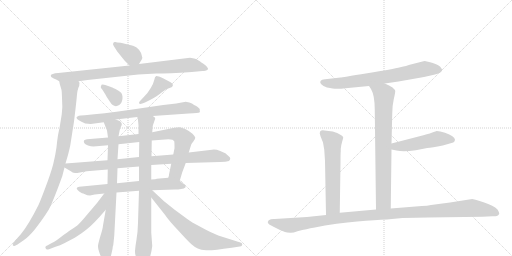
t = 0.00 s
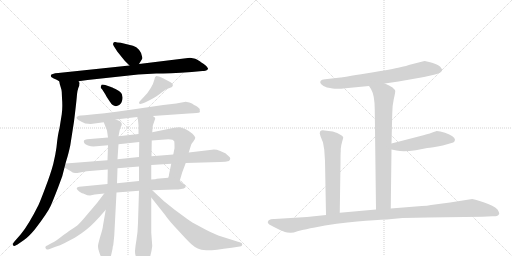
t = 2.99 s
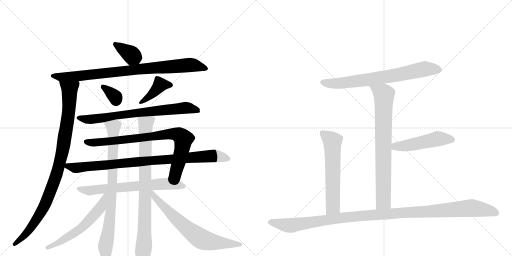
t = 5.97 s
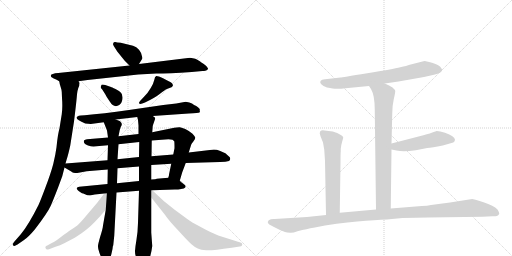
t = 8.96 s
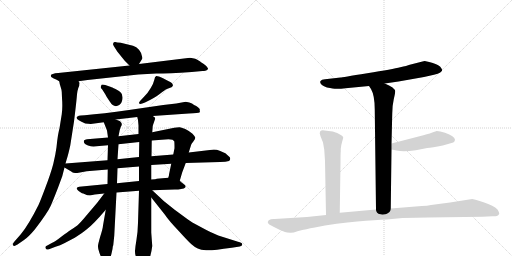
t = 11.95 s
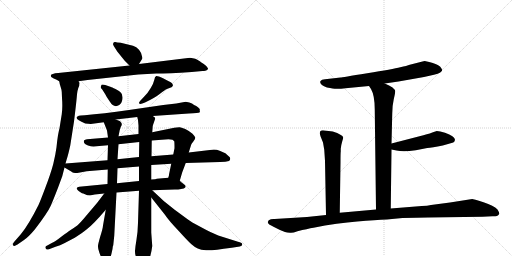
t = 14.93 s

The animated SVG that drew these frames (rendered in a browser with its animation timeline set to each time). Animation: 18 CSS @keyframes rules; one cycle of 14.93 s.

<svg version="1.1" viewBox="0 0 2048 1024" xmlns="http://www.w3.org/2000/svg">
  <g stroke="lightgray" stroke-dasharray="1,1" stroke-width="1" transform="scale(4, 4)">
    <line x1="0" y1="0" x2="256" y2="256"></line>
    <line x1="256" y1="0" x2="0" y2="256"></line>
    <line x1="128" y1="0" x2="128" y2="256"></line>
    <line x1="0" y1="128" x2="256" y2="128"></line>
    <line x1="256" y1="0" x2="512" y2="256"></line>
    <line x1="512" y1="0" x2="256" y2="256"></line>
    <line x1="384" y1="0" x2="384" y2="256"></line>
    <line x1="256" y1="128" x2="512" y2="128"></line>
  </g>
<g transform="scale(1, -1) translate(0, -850)">
   <style type="text/css">
    @keyframes keyframes0 {
      from {
       stroke: black;
       stroke-dashoffset: 367;
       stroke-width: 128;
       }
       54% {
       animation-timing-function: step-end;
       stroke: black;
       stroke-dashoffset: 0;
       stroke-width: 128;
       }
       to {
       stroke: black;
       stroke-width: 1024;
       }
       }
       #make-me-a-hanzi-animation-0 {
         animation: keyframes0 0.548665s both;
         animation-delay: 0.000000s;
         animation-timing-function: linear;
       }
    @keyframes keyframes1 {
      from {
       stroke: black;
       stroke-dashoffset: 873;
       stroke-width: 128;
       }
       74% {
       animation-timing-function: step-end;
       stroke: black;
       stroke-dashoffset: 0;
       stroke-width: 128;
       }
       to {
       stroke: black;
       stroke-width: 1024;
       }
       }
       #make-me-a-hanzi-animation-1 {
         animation: keyframes1 0.960449s both;
         animation-delay: 0.548665s;
         animation-timing-function: linear;
       }
    @keyframes keyframes2 {
      from {
       stroke: black;
       stroke-dashoffset: 974;
       stroke-width: 128;
       }
       76% {
       animation-timing-function: step-end;
       stroke: black;
       stroke-dashoffset: 0;
       stroke-width: 128;
       }
       to {
       stroke: black;
       stroke-width: 1024;
       }
       }
       #make-me-a-hanzi-animation-2 {
         animation: keyframes2 1.042643s both;
         animation-delay: 1.509115s;
         animation-timing-function: linear;
       }
    @keyframes keyframes3 {
      from {
       stroke: black;
       stroke-dashoffset: 336;
       stroke-width: 128;
       }
       52% {
       animation-timing-function: step-end;
       stroke: black;
       stroke-dashoffset: 0;
       stroke-width: 128;
       }
       to {
       stroke: black;
       stroke-width: 1024;
       }
       }
       #make-me-a-hanzi-animation-3 {
         animation: keyframes3 0.523438s both;
         animation-delay: 2.551758s;
         animation-timing-function: linear;
       }
    @keyframes keyframes4 {
      from {
       stroke: black;
       stroke-dashoffset: 401;
       stroke-width: 128;
       }
       57% {
       animation-timing-function: step-end;
       stroke: black;
       stroke-dashoffset: 0;
       stroke-width: 128;
       }
       to {
       stroke: black;
       stroke-width: 1024;
       }
       }
       #make-me-a-hanzi-animation-4 {
         animation: keyframes4 0.576335s both;
         animation-delay: 3.075195s;
         animation-timing-function: linear;
       }
    @keyframes keyframes5 {
      from {
       stroke: black;
       stroke-dashoffset: 747;
       stroke-width: 128;
       }
       71% {
       animation-timing-function: step-end;
       stroke: black;
       stroke-dashoffset: 0;
       stroke-width: 128;
       }
       to {
       stroke: black;
       stroke-width: 1024;
       }
       }
       #make-me-a-hanzi-animation-5 {
         animation: keyframes5 0.857910s both;
         animation-delay: 3.651530s;
         animation-timing-function: linear;
       }
    @keyframes keyframes6 {
      from {
       stroke: black;
       stroke-dashoffset: 819;
       stroke-width: 128;
       }
       73% {
       animation-timing-function: step-end;
       stroke: black;
       stroke-dashoffset: 0;
       stroke-width: 128;
       }
       to {
       stroke: black;
       stroke-width: 1024;
       }
       }
       #make-me-a-hanzi-animation-6 {
         animation: keyframes6 0.916504s both;
         animation-delay: 4.509440s;
         animation-timing-function: linear;
       }
    @keyframes keyframes7 {
      from {
       stroke: black;
       stroke-dashoffset: 901;
       stroke-width: 128;
       }
       75% {
       animation-timing-function: step-end;
       stroke: black;
       stroke-dashoffset: 0;
       stroke-width: 128;
       }
       to {
       stroke: black;
       stroke-width: 1024;
       }
       }
       #make-me-a-hanzi-animation-7 {
         animation: keyframes7 0.983236s both;
         animation-delay: 5.425944s;
         animation-timing-function: linear;
       }
    @keyframes keyframes8 {
      from {
       stroke: black;
       stroke-dashoffset: 678;
       stroke-width: 128;
       }
       69% {
       animation-timing-function: step-end;
       stroke: black;
       stroke-dashoffset: 0;
       stroke-width: 128;
       }
       to {
       stroke: black;
       stroke-width: 1024;
       }
       }
       #make-me-a-hanzi-animation-8 {
         animation: keyframes8 0.801758s both;
         animation-delay: 6.409180s;
         animation-timing-function: linear;
       }
    @keyframes keyframes9 {
      from {
       stroke: black;
       stroke-dashoffset: 822;
       stroke-width: 128;
       }
       73% {
       animation-timing-function: step-end;
       stroke: black;
       stroke-dashoffset: 0;
       stroke-width: 128;
       }
       to {
       stroke: black;
       stroke-width: 1024;
       }
       }
       #make-me-a-hanzi-animation-9 {
         animation: keyframes9 0.918945s both;
         animation-delay: 7.210937s;
         animation-timing-function: linear;
       }
    @keyframes keyframes10 {
      from {
       stroke: black;
       stroke-dashoffset: 853;
       stroke-width: 128;
       }
       74% {
       animation-timing-function: step-end;
       stroke: black;
       stroke-dashoffset: 0;
       stroke-width: 128;
       }
       to {
       stroke: black;
       stroke-width: 1024;
       }
       }
       #make-me-a-hanzi-animation-10 {
         animation: keyframes10 0.944173s both;
         animation-delay: 8.129883s;
         animation-timing-function: linear;
       }
    @keyframes keyframes11 {
      from {
       stroke: black;
       stroke-dashoffset: 579;
       stroke-width: 128;
       }
       65% {
       animation-timing-function: step-end;
       stroke: black;
       stroke-dashoffset: 0;
       stroke-width: 128;
       }
       to {
       stroke: black;
       stroke-width: 1024;
       }
       }
       #make-me-a-hanzi-animation-11 {
         animation: keyframes11 0.721191s both;
         animation-delay: 9.074056s;
         animation-timing-function: linear;
       }
    @keyframes keyframes12 {
      from {
       stroke: black;
       stroke-dashoffset: 689;
       stroke-width: 128;
       }
       69% {
       animation-timing-function: step-end;
       stroke: black;
       stroke-dashoffset: 0;
       stroke-width: 128;
       }
       to {
       stroke: black;
       stroke-width: 1024;
       }
       }
       #make-me-a-hanzi-animation-12 {
         animation: keyframes12 0.810710s both;
         animation-delay: 9.795247s;
         animation-timing-function: linear;
       }
    @keyframes keyframes13 {
      from {
       stroke: black;
       stroke-dashoffset: 730;
       stroke-width: 128;
       }
       70% {
       animation-timing-function: step-end;
       stroke: black;
       stroke-dashoffset: 0;
       stroke-width: 128;
       }
       to {
       stroke: black;
       stroke-width: 1024;
       }
       }
       #make-me-a-hanzi-animation-13 {
         animation: keyframes13 0.844076s both;
         animation-delay: 10.605957s;
         animation-timing-function: linear;
       }
    @keyframes keyframes14 {
      from {
       stroke: black;
       stroke-dashoffset: 776;
       stroke-width: 128;
       }
       72% {
       animation-timing-function: step-end;
       stroke: black;
       stroke-dashoffset: 0;
       stroke-width: 128;
       }
       to {
       stroke: black;
       stroke-width: 1024;
       }
       }
       #make-me-a-hanzi-animation-14 {
         animation: keyframes14 0.881510s both;
         animation-delay: 11.450033s;
         animation-timing-function: linear;
       }
    @keyframes keyframes15 {
      from {
       stroke: black;
       stroke-dashoffset: 497;
       stroke-width: 128;
       }
       62% {
       animation-timing-function: step-end;
       stroke: black;
       stroke-dashoffset: 0;
       stroke-width: 128;
       }
       to {
       stroke: black;
       stroke-width: 1024;
       }
       }
       #make-me-a-hanzi-animation-15 {
         animation: keyframes15 0.654460s both;
         animation-delay: 12.331543s;
         animation-timing-function: linear;
       }
    @keyframes keyframes16 {
      from {
       stroke: black;
       stroke-dashoffset: 605;
       stroke-width: 128;
       }
       66% {
       animation-timing-function: step-end;
       stroke: black;
       stroke-dashoffset: 0;
       stroke-width: 128;
       }
       to {
       stroke: black;
       stroke-width: 1024;
       }
       }
       #make-me-a-hanzi-animation-16 {
         animation: keyframes16 0.742350s both;
         animation-delay: 12.986003s;
         animation-timing-function: linear;
       }
    @keyframes keyframes17 {
      from {
       stroke: black;
       stroke-dashoffset: 1170;
       stroke-width: 128;
       }
       79% {
       animation-timing-function: step-end;
       stroke: black;
       stroke-dashoffset: 0;
       stroke-width: 128;
       }
       to {
       stroke: black;
       stroke-width: 1024;
       }
       }
       #make-me-a-hanzi-animation-17 {
         animation: keyframes17 1.202148s both;
         animation-delay: 13.728353s;
         animation-timing-function: linear;
       }
</style>
<path d="M 556 594 L 567 612 Q 572 616 567 628 Q 566 638 556 651 Q 546 663 532 667 L 483 679 Q 467 680 461 682 Q 454 684 452 674 Q 452 672 455 666 L 469 644 L 498 608 L 518 588 C 539 567 540 568 556 594 Z" fill="lightgray"></path> 
<path d="M 314 525 L 350 530 L 553 552 L 625 556 Q 673 556 767 562 L 810 566 Q 815 566 825 568 Q 834 572 832 576 Q 825 590 804 601 Q 799 606 781 615 Q 772 618 760 619 L 556 594 L 518 588 L 233 558 Q 205 556 203 548 L 205 542 L 215 536 Q 223 534 237 525 C 252 516 284 521 314 525 Z" fill="lightgray"></path> 
<path d="M 262 196 L 266 210 Q 273 231 281 268 L 296 364 Q 304 429 307 461 Q 309 492 317 507 Q 317 512 318 516 Q 319 520 314 525 C 312 555 230 554 237 525 L 239 514 L 245 494 Q 246 493 247 482 L 248 458 Q 251 422 247 393 L 238 337 Q 235 326 232 309 Q 229 291 226 261 Q 222 231 213 194 Q 203 156 182 101 Q 161 45 154 30 Q 115 -48 84 -86 L 57 -117 Q 44 -134 58 -134 L 70 -128 L 96 -110 Q 113 -99 139 -68 Q 190 -2 203 27 Q 215 55 232 99 L 249 145 L 258 180 L 262 196 Z" fill="lightgray"></path> 
<path d="M 409 492 L 421 473 Q 424 466 439 444 Q 456 416 477 430 Q 489 438 490 457 Q 491 475 481 482 Q 477 486 462 494 Q 446 502 444 502 L 421 510 Q 411 513 406 511 L 403 502 Q 402 500 409 492 Z" fill="lightgray"></path> 
<path d="M 569 436 L 580 440 Q 620 459 640 475 Q 660 491 665 493 L 678 498 Q 688 501 691 506 Q 695 516 673 526 L 652 537 Q 631 547 625 546 Q 619 544 617 530 Q 614 516 603 498 Q 592 479 577 464 L 562 448 Q 555 441 556 437 Q 560 432 569 436 Z" fill="lightgray"></path> 
<path d="M 611 386 L 755 396 Q 795 398 798 400 L 800 405 L 799 406 L 799 414 Q 794 421 785 426 Q 776 430 768 436 Q 759 441 743 443 L 705 436 L 653 430 L 516 410 Q 411 395 339 389 L 323 388 Q 314 388 310 384 Q 306 383 306 379 Q 307 370 341 356 L 363 354 L 415 361 L 463 372 L 549 382 L 611 386 Z" fill="lightgray"></path> 
<path d="M 432 300 L 348 293 Q 339 291 337 289 Q 334 287 336 280 Q 338 276 342 273 L 352 268 Q 364 264 374 264 L 432 269 L 474 273 L 557 282 L 607 288 L 674 293 Q 682 293 690 291 L 697 285 Q 698 280 698 257 L 693 232 L 685 195 L 676 152 Q 677 150 673 139 C 666 110 711 98 719 127 L 729 161 L 743 198 L 755 240 L 764 269 Q 765 274 774 285 Q 782 296 781 300 Q 780 304 770 315 Q 759 325 741 334 Q 722 342 717 341 L 697 339 L 609 321 L 554 314 L 474 305 L 432 300 Z" fill="lightgray"></path> 
<path d="M 430 209 L 262 196 C 235 194 235 194 258 180 L 285 164 Q 291 158 309 158 L 347 165 L 431 172 L 470 177 L 556 184 L 605 190 L 685 195 L 743 198 L 881 202 Q 904 202 916 206 Q 926 216 916 224 Q 906 232 904 235 Q 901 238 881 246 Q 861 254 848 251 L 755 240 L 693 232 L 606 225 L 556 222 L 470 213 L 430 209 Z" fill="lightgray"></path> 
<path d="M 430 114 L 317 103 Q 309 102 307 98 Q 305 90 328 77 Q 332 77 340 73 Q 348 68 360 68 L 379 72 L 417 76 L 466 80 L 556 87 L 609 89 L 699 92 Q 709 91 719 93 L 735 96 Q 752 103 732 116 Q 725 121 719 127 C 702 142 702 142 673 139 L 627 135 Q 624 133 605 132 L 556 126 L 468 117 L 430 114 Z" fill="lightgray"></path> 
<path d="M 415 361 L 428 328 L 432 300 L 432 269 L 430 209 L 431 172 L 430 114 L 423 11 L 412 -52 Q 411 -65 401 -96 Q 392 -127 392 -134 Q 391 -141 397 -159 Q 403 -178 409 -184 Q 417 -198 423 -198 Q 441 -190 446 -164 L 450 -146 Q 451 -134 453 -131 L 457 -93 L 466 80 L 468 117 L 470 177 L 470 213 L 474 273 L 474 305 L 479 330 L 483 342 Q 492 354 482 363 Q 480 366 463 372 C 435 384 404 389 415 361 Z" fill="lightgray"></path> 
<path d="M 612 350 L 621 376 Q 621 381 611 386 C 595 411 543 411 549 382 L 552 370 L 554 348 L 554 314 L 557 282 L 556 222 L 556 184 L 556 126 L 556 87 L 552 -41 Q 551 -80 546 -108 Q 541 -137 540 -154 Q 539 -172 554 -200 Q 566 -219 574 -218 Q 581 -218 589 -205 Q 604 -176 609 -134 L 605 -80 L 605 60 L 605 132 L 605 190 L 606 225 L 607 288 L 609 321 L 611 347 Q 612 348 612 350 Z" fill="lightgray"></path> 
<path d="M 417 76 L 388 38 L 349 -8 Q 319 -44 309 -52 Q 298 -60 284 -69 Q 270 -78 245 -97 Q 220 -117 209 -121 L 189 -132 Q 178 -136 183 -144 Q 185 -151 196 -147 L 222 -137 Q 241 -131 257 -123 L 299 -101 Q 330 -81 346 -68 Q 373 -48 423 11 C 483 81 435 100 417 76 Z" fill="lightgray"></path> 
<path d="M 605 60 L 659 -8 Q 675 -32 715 -74 Q 754 -117 767 -128 Q 779 -139 791 -144 Q 803 -150 825 -151 Q 846 -153 927 -141 L 959 -136 Q 972 -134 968 -124 Q 968 -122 952 -117 L 873 -92 Q 843 -80 803 -58 Q 763 -37 749 -26 L 700 10 L 655 46 L 609 89 C 587 109 580 92 605 60 Z" fill="lightgray"></path> 
<path d="M 1539 516 L 1594 524 L 1696 542 L 1736 551 Q 1753 554 1761 560 Q 1768 566 1768 567 L 1768 572 Q 1766 577 1761 583 Q 1753 591 1728 599 Q 1702 606 1699 606 Q 1696 606 1686 603 L 1639 591 Q 1628 587 1601 581 Q 1573 574 1469 557 Q 1365 540 1362 540 L 1300 533 Q 1286 532 1282 526 Q 1275 513 1308 500 Q 1334 495 1345 495 Q 1356 494 1382 497 L 1476 506 L 1539 516 Z" fill="lightgray"></path> 
<path d="M 1563 16 L 1566 252 L 1566 276 L 1569 396 Q 1569 427 1575 453 Q 1581 479 1581 485 Q 1581 491 1570 500 Q 1558 509 1539 516 C 1511 528 1460 531 1476 506 L 1484 494 Q 1499 468 1499 412 L 1504 12 C 1504 -18 1563 -14 1563 16 Z" fill="lightgray"></path> 
<path d="M 1566 252 L 1586 248 Q 1613 241 1663 249 L 1709 258 Q 1727 259 1771 268 L 1813 280 Q 1819 282 1820 291 Q 1819 306 1780 319 Q 1759 326 1747 326 L 1729 320 Q 1711 313 1678 305 L 1566 276 C 1537 268 1537 258 1566 252 Z" fill="lightgray"></path> 
<path d="M 1331 324 L 1298 328 Q 1286 330 1281 325 Q 1279 320 1279 316 L 1282 305 L 1292 280 L 1297 251 L 1300 206 L 1304 -10 C 1305 -40 1359 -31 1359 -1 L 1362 200 Q 1362 239 1363 244 L 1363 255 Q 1365 272 1369 285 Q 1373 298 1373 300 Q 1371 311 1331 324 Z" fill="lightgray"></path> 
<path d="M 1304 -10 L 1228 -18 L 1098 -26 Q 1084 -25 1075 -31 L 1071 -38 Q 1071 -42 1075 -46 Q 1079 -50 1106 -63 Q 1132 -76 1140 -78 Q 1148 -81 1160 -81 Q 1169 -83 1190 -75 Q 1230 -65 1254 -61 L 1300 -52 Q 1397 -37 1464 -33 Q 1531 -29 1568 -26 L 1610 -22 Q 1666 -20 1712 -20 L 1930 -17 L 1970 -15 Q 1977 -16 1988 -14 Q 1995 -10 1997 -5 Q 1998 -1 1990 12 Q 1975 28 1934 41 Q 1892 54 1889 54 L 1800 40 L 1724 30 Q 1710 26 1687 26 L 1563 16 L 1504 12 L 1359 -1 L 1304 -10 Z" fill="lightgray"></path> 
      <clipPath id="make-me-a-hanzi-clip-0">
      <path d="M 556 594 L 567 612 Q 572 616 567 628 Q 566 638 556 651 Q 546 663 532 667 L 483 679 Q 467 680 461 682 Q 454 684 452 674 Q 452 672 455 666 L 469 644 L 498 608 L 518 588 C 539 567 540 568 556 594 Z" fill="lightgray"></path>
      </clipPath>
      <path clip-path="url(#make-me-a-hanzi-clip-0)" d="M 461 673 L 527 630 L 548 605 " fill="none" id="make-me-a-hanzi-animation-0" stroke-dasharray="239 478" stroke-linecap="round"></path>

      <clipPath id="make-me-a-hanzi-clip-1">
      <path d="M 314 525 L 350 530 L 553 552 L 625 556 Q 673 556 767 562 L 810 566 Q 815 566 825 568 Q 834 572 832 576 Q 825 590 804 601 Q 799 606 781 615 Q 772 618 760 619 L 556 594 L 518 588 L 233 558 Q 205 556 203 548 L 205 542 L 215 536 Q 223 534 237 525 C 252 516 284 521 314 525 Z" fill="lightgray"></path>
      </clipPath>
      <path clip-path="url(#make-me-a-hanzi-clip-1)" d="M 210 547 L 238 542 L 306 545 L 740 589 L 777 589 L 823 577 " fill="none" id="make-me-a-hanzi-animation-1" stroke-dasharray="745 1490" stroke-linecap="round"></path>

      <clipPath id="make-me-a-hanzi-clip-2">
      <path d="M 262 196 L 266 210 Q 273 231 281 268 L 296 364 Q 304 429 307 461 Q 309 492 317 507 Q 317 512 318 516 Q 319 520 314 525 C 312 555 230 554 237 525 L 239 514 L 245 494 Q 246 493 247 482 L 248 458 Q 251 422 247 393 L 238 337 Q 235 326 232 309 Q 229 291 226 261 Q 222 231 213 194 Q 203 156 182 101 Q 161 45 154 30 Q 115 -48 84 -86 L 57 -117 Q 44 -134 58 -134 L 70 -128 L 96 -110 Q 113 -99 139 -68 Q 190 -2 203 27 Q 215 55 232 99 L 249 145 L 258 180 L 262 196 Z" fill="lightgray"></path>
      </clipPath>
      <path clip-path="url(#make-me-a-hanzi-clip-2)" d="M 245 521 L 278 492 L 278 459 L 272 376 L 231 168 L 190 54 L 159 -6 L 111 -78 L 58 -125 " fill="none" id="make-me-a-hanzi-animation-2" stroke-dasharray="846 1692" stroke-linecap="round"></path>

      <clipPath id="make-me-a-hanzi-clip-3">
      <path d="M 409 492 L 421 473 Q 424 466 439 444 Q 456 416 477 430 Q 489 438 490 457 Q 491 475 481 482 Q 477 486 462 494 Q 446 502 444 502 L 421 510 Q 411 513 406 511 L 403 502 Q 402 500 409 492 Z" fill="lightgray"></path>
      </clipPath>
      <path clip-path="url(#make-me-a-hanzi-clip-3)" d="M 413 504 L 462 461 L 464 446 " fill="none" id="make-me-a-hanzi-animation-3" stroke-dasharray="208 416" stroke-linecap="round"></path>

      <clipPath id="make-me-a-hanzi-clip-4">
      <path d="M 569 436 L 580 440 Q 620 459 640 475 Q 660 491 665 493 L 678 498 Q 688 501 691 506 Q 695 516 673 526 L 652 537 Q 631 547 625 546 Q 619 544 617 530 Q 614 516 603 498 Q 592 479 577 464 L 562 448 Q 555 441 556 437 Q 560 432 569 436 Z" fill="lightgray"></path>
      </clipPath>
      <path clip-path="url(#make-me-a-hanzi-clip-4)" d="M 680 509 L 641 511 L 607 472 L 563 440 " fill="none" id="make-me-a-hanzi-animation-4" stroke-dasharray="273 546" stroke-linecap="round"></path>

      <clipPath id="make-me-a-hanzi-clip-5">
      <path d="M 611 386 L 755 396 Q 795 398 798 400 L 800 405 L 799 406 L 799 414 Q 794 421 785 426 Q 776 430 768 436 Q 759 441 743 443 L 705 436 L 653 430 L 516 410 Q 411 395 339 389 L 323 388 Q 314 388 310 384 Q 306 383 306 379 Q 307 370 341 356 L 363 354 L 415 361 L 463 372 L 549 382 L 611 386 Z" fill="lightgray"></path>
      </clipPath>
      <path clip-path="url(#make-me-a-hanzi-clip-5)" d="M 312 378 L 380 374 L 459 388 L 741 419 L 781 412 L 797 403 " fill="none" id="make-me-a-hanzi-animation-5" stroke-dasharray="619 1238" stroke-linecap="round"></path>

      <clipPath id="make-me-a-hanzi-clip-6">
      <path d="M 432 300 L 348 293 Q 339 291 337 289 Q 334 287 336 280 Q 338 276 342 273 L 352 268 Q 364 264 374 264 L 432 269 L 474 273 L 557 282 L 607 288 L 674 293 Q 682 293 690 291 L 697 285 Q 698 280 698 257 L 693 232 L 685 195 L 676 152 Q 677 150 673 139 C 666 110 711 98 719 127 L 729 161 L 743 198 L 755 240 L 764 269 Q 765 274 774 285 Q 782 296 781 300 Q 780 304 770 315 Q 759 325 741 334 Q 722 342 717 341 L 697 339 L 609 321 L 554 314 L 474 305 L 432 300 Z" fill="lightgray"></path>
      </clipPath>
      <path clip-path="url(#make-me-a-hanzi-clip-6)" d="M 345 284 L 380 279 L 679 314 L 717 310 L 734 294 L 702 155 L 713 135 " fill="none" id="make-me-a-hanzi-animation-6" stroke-dasharray="691 1382" stroke-linecap="round"></path>

      <clipPath id="make-me-a-hanzi-clip-7">
      <path d="M 430 209 L 262 196 C 235 194 235 194 258 180 L 285 164 Q 291 158 309 158 L 347 165 L 431 172 L 470 177 L 556 184 L 605 190 L 685 195 L 743 198 L 881 202 Q 904 202 916 206 Q 926 216 916 224 Q 906 232 904 235 Q 901 238 881 246 Q 861 254 848 251 L 755 240 L 693 232 L 606 225 L 556 222 L 470 213 L 430 209 Z" fill="lightgray"></path>
      </clipPath>
      <path clip-path="url(#make-me-a-hanzi-clip-7)" d="M 268 182 L 312 179 L 855 226 L 910 215 " fill="none" id="make-me-a-hanzi-animation-7" stroke-dasharray="773 1546" stroke-linecap="round"></path>

      <clipPath id="make-me-a-hanzi-clip-8">
      <path d="M 430 114 L 317 103 Q 309 102 307 98 Q 305 90 328 77 Q 332 77 340 73 Q 348 68 360 68 L 379 72 L 417 76 L 466 80 L 556 87 L 609 89 L 699 92 Q 709 91 719 93 L 735 96 Q 752 103 732 116 Q 725 121 719 127 C 702 142 702 142 673 139 L 627 135 Q 624 133 605 132 L 556 126 L 468 117 L 430 114 Z" fill="lightgray"></path>
      </clipPath>
      <path clip-path="url(#make-me-a-hanzi-clip-8)" d="M 314 96 L 357 88 L 667 115 L 733 106 " fill="none" id="make-me-a-hanzi-animation-8" stroke-dasharray="550 1100" stroke-linecap="round"></path>

      <clipPath id="make-me-a-hanzi-clip-9">
      <path d="M 415 361 L 428 328 L 432 300 L 432 269 L 430 209 L 431 172 L 430 114 L 423 11 L 412 -52 Q 411 -65 401 -96 Q 392 -127 392 -134 Q 391 -141 397 -159 Q 403 -178 409 -184 Q 417 -198 423 -198 Q 441 -190 446 -164 L 450 -146 Q 451 -134 453 -131 L 457 -93 L 466 80 L 468 117 L 470 177 L 470 213 L 474 273 L 474 305 L 479 330 L 483 342 Q 492 354 482 363 Q 480 366 463 372 C 435 384 404 389 415 361 Z" fill="lightgray"></path>
      </clipPath>
      <path clip-path="url(#make-me-a-hanzi-clip-9)" d="M 422 357 L 453 341 L 454 329 L 449 99 L 435 -68 L 422 -137 L 424 -188 " fill="none" id="make-me-a-hanzi-animation-9" stroke-dasharray="694 1388" stroke-linecap="round"></path>

      <clipPath id="make-me-a-hanzi-clip-10">
      <path d="M 612 350 L 621 376 Q 621 381 611 386 C 595 411 543 411 549 382 L 552 370 L 554 348 L 554 314 L 557 282 L 556 222 L 556 184 L 556 126 L 556 87 L 552 -41 Q 551 -80 546 -108 Q 541 -137 540 -154 Q 539 -172 554 -200 Q 566 -219 574 -218 Q 581 -218 589 -205 Q 604 -176 609 -134 L 605 -80 L 605 60 L 605 132 L 605 190 L 606 225 L 607 288 L 609 321 L 611 347 Q 612 348 612 350 Z" fill="lightgray"></path>
      </clipPath>
      <path clip-path="url(#make-me-a-hanzi-clip-10)" d="M 557 378 L 583 355 L 573 -207 " fill="none" id="make-me-a-hanzi-animation-10" stroke-dasharray="725 1450" stroke-linecap="round"></path>

      <clipPath id="make-me-a-hanzi-clip-11">
      <path d="M 417 76 L 388 38 L 349 -8 Q 319 -44 309 -52 Q 298 -60 284 -69 Q 270 -78 245 -97 Q 220 -117 209 -121 L 189 -132 Q 178 -136 183 -144 Q 185 -151 196 -147 L 222 -137 Q 241 -131 257 -123 L 299 -101 Q 330 -81 346 -68 Q 373 -48 423 11 C 483 81 435 100 417 76 Z" fill="lightgray"></path>
      </clipPath>
      <path clip-path="url(#make-me-a-hanzi-clip-11)" d="M 423 71 L 400 17 L 331 -57 L 258 -107 L 191 -140 " fill="none" id="make-me-a-hanzi-animation-11" stroke-dasharray="451 902" stroke-linecap="round"></path>

      <clipPath id="make-me-a-hanzi-clip-12">
      <path d="M 605 60 L 659 -8 Q 675 -32 715 -74 Q 754 -117 767 -128 Q 779 -139 791 -144 Q 803 -150 825 -151 Q 846 -153 927 -141 L 959 -136 Q 972 -134 968 -124 Q 968 -122 952 -117 L 873 -92 Q 843 -80 803 -58 Q 763 -37 749 -26 L 700 10 L 655 46 L 609 89 C 587 109 580 92 605 60 Z" fill="lightgray"></path>
      </clipPath>
      <path clip-path="url(#make-me-a-hanzi-clip-12)" d="M 607 82 L 619 62 L 686 -8 L 804 -105 L 858 -119 L 962 -129 " fill="none" id="make-me-a-hanzi-animation-12" stroke-dasharray="561 1122" stroke-linecap="round"></path>

      <clipPath id="make-me-a-hanzi-clip-13">
      <path d="M 1539 516 L 1594 524 L 1696 542 L 1736 551 Q 1753 554 1761 560 Q 1768 566 1768 567 L 1768 572 Q 1766 577 1761 583 Q 1753 591 1728 599 Q 1702 606 1699 606 Q 1696 606 1686 603 L 1639 591 Q 1628 587 1601 581 Q 1573 574 1469 557 Q 1365 540 1362 540 L 1300 533 Q 1286 532 1282 526 Q 1275 513 1308 500 Q 1334 495 1345 495 Q 1356 494 1382 497 L 1476 506 L 1539 516 Z" fill="lightgray"></path>
      </clipPath>
      <path clip-path="url(#make-me-a-hanzi-clip-13)" d="M 1290 521 L 1372 518 L 1583 549 L 1710 575 L 1759 570 " fill="none" id="make-me-a-hanzi-animation-13" stroke-dasharray="602 1204" stroke-linecap="round"></path>

      <clipPath id="make-me-a-hanzi-clip-14">
      <path d="M 1563 16 L 1566 252 L 1566 276 L 1569 396 Q 1569 427 1575 453 Q 1581 479 1581 485 Q 1581 491 1570 500 Q 1558 509 1539 516 C 1511 528 1460 531 1476 506 L 1484 494 Q 1499 468 1499 412 L 1504 12 C 1504 -18 1563 -14 1563 16 Z" fill="lightgray"></path>
      </clipPath>
      <path clip-path="url(#make-me-a-hanzi-clip-14)" d="M 1485 503 L 1536 469 L 1534 44 L 1511 20 " fill="none" id="make-me-a-hanzi-animation-14" stroke-dasharray="648 1296" stroke-linecap="round"></path>

      <clipPath id="make-me-a-hanzi-clip-15">
      <path d="M 1566 252 L 1586 248 Q 1613 241 1663 249 L 1709 258 Q 1727 259 1771 268 L 1813 280 Q 1819 282 1820 291 Q 1819 306 1780 319 Q 1759 326 1747 326 L 1729 320 Q 1711 313 1678 305 L 1566 276 C 1537 268 1537 258 1566 252 Z" fill="lightgray"></path>
      </clipPath>
      <path clip-path="url(#make-me-a-hanzi-clip-15)" d="M 1572 258 L 1581 264 L 1633 269 L 1751 295 L 1808 291 " fill="none" id="make-me-a-hanzi-animation-15" stroke-dasharray="369 738" stroke-linecap="round"></path>

      <clipPath id="make-me-a-hanzi-clip-16">
      <path d="M 1331 324 L 1298 328 Q 1286 330 1281 325 Q 1279 320 1279 316 L 1282 305 L 1292 280 L 1297 251 L 1300 206 L 1304 -10 C 1305 -40 1359 -31 1359 -1 L 1362 200 Q 1362 239 1363 244 L 1363 255 Q 1365 272 1369 285 Q 1373 298 1373 300 Q 1371 311 1331 324 Z" fill="lightgray"></path>
      </clipPath>
      <path clip-path="url(#make-me-a-hanzi-clip-16)" d="M 1288 319 L 1330 284 L 1332 23 L 1310 -2 " fill="none" id="make-me-a-hanzi-animation-16" stroke-dasharray="477 954" stroke-linecap="round"></path>

      <clipPath id="make-me-a-hanzi-clip-17">
      <path d="M 1304 -10 L 1228 -18 L 1098 -26 Q 1084 -25 1075 -31 L 1071 -38 Q 1071 -42 1075 -46 Q 1079 -50 1106 -63 Q 1132 -76 1140 -78 Q 1148 -81 1160 -81 Q 1169 -83 1190 -75 Q 1230 -65 1254 -61 L 1300 -52 Q 1397 -37 1464 -33 Q 1531 -29 1568 -26 L 1610 -22 Q 1666 -20 1712 -20 L 1930 -17 L 1970 -15 Q 1977 -16 1988 -14 Q 1995 -10 1997 -5 Q 1998 -1 1990 12 Q 1975 28 1934 41 Q 1892 54 1889 54 L 1800 40 L 1724 30 Q 1710 26 1687 26 L 1563 16 L 1504 12 L 1359 -1 L 1304 -10 Z" fill="lightgray"></path>
      </clipPath>
      <path clip-path="url(#make-me-a-hanzi-clip-17)" d="M 1080 -38 L 1173 -51 L 1412 -16 L 1886 18 L 1949 9 L 1987 -4 " fill="none" id="make-me-a-hanzi-animation-17" stroke-dasharray="1042 2084" stroke-linecap="round"></path>

</g>
</svg>
